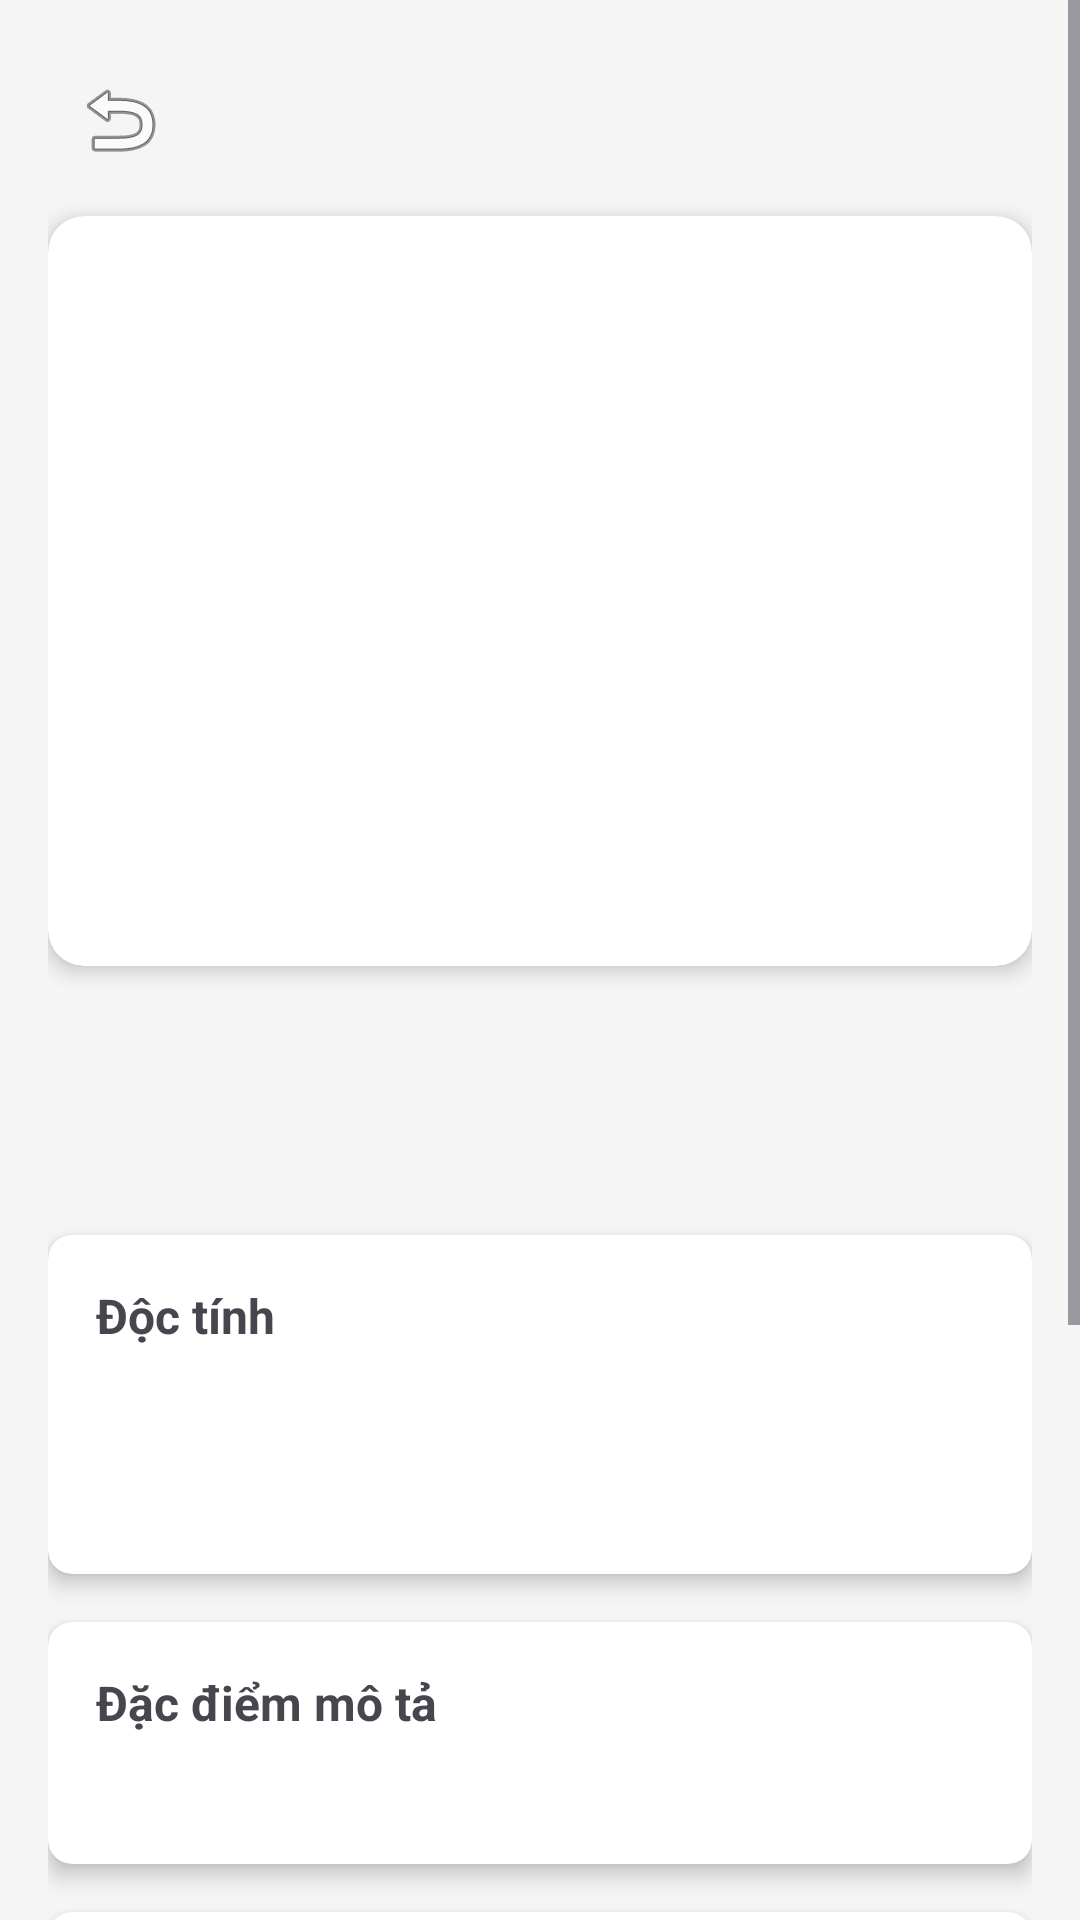

Write the Android layout XML for this screen, with the resource values it uses.
<!-- AndroidManifest.xml: application theme Theme.TFLClassify -->
<!-- res/layout/activity_mushroom_detail.xml -->
<?xml version="1.0" encoding="utf-8"?>
<ScrollView xmlns:android="http://schemas.android.com/apk/res/android"
    xmlns:app="http://schemas.android.com/apk/res-auto"
    xmlns:tools="http://schemas.android.com/tools"
    android:layout_width="match_parent"
    android:layout_height="match_parent"
    android:background="#F5F5F5"
    tools:context=".MushroomDetailActivity">

    <LinearLayout
        android:layout_width="match_parent"
        android:layout_height="wrap_content"
        android:orientation="vertical"
        android:padding="16dp">

        <ImageButton
            android:id="@+id/ivBackButton"
            android:layout_width="48dp"
            android:layout_height="48dp"
            android:src="@android:drawable/ic_menu_revert"
            android:background="?attr/selectableItemBackgroundBorderless"
            android:contentDescription="@string/quay_l_i"
            android:layout_marginBottom="8dp" />

        <androidx.cardview.widget.CardView
            android:layout_width="match_parent"
            android:layout_height="250dp"
            app:cardCornerRadius="12dp"
            app:cardElevation="4dp"
            android:layout_marginBottom="16dp">

            <ImageView
                android:id="@+id/ivDetailImage"
                android:layout_width="match_parent"
                android:layout_height="match_parent"
                android:scaleType="centerCrop"
                tools:src="@android:drawable/ic_menu_gallery"
                android:contentDescription="@string/h_nh_chi_ti_t_n_m" />
        </androidx.cardview.widget.CardView>

        <TextView
            android:id="@+id/tvDetailScientificName"
            android:layout_width="wrap_content"
            android:layout_height="wrap_content"
            tools:text="Agaricus augustus"
            android:textStyle="bold|italic"
            android:textSize="22sp"
            android:textColor="#333333"/>

        <TextView
            android:id="@+id/tvDetailCommonName"
            android:layout_width="wrap_content"
            android:layout_height="wrap_content"
            android:layout_marginTop="4dp"
            tools:text="Nấm Hoàng đế"
            android:textSize="18sp"
            android:textColor="#666666"/>

        <androidx.cardview.widget.CardView
            android:layout_width="match_parent"
            android:layout_height="wrap_content"
            android:layout_marginTop="16dp"
            app:cardCornerRadius="8dp"
            app:cardElevation="4dp">

            <LinearLayout
                android:layout_width="match_parent"
                android:layout_height="wrap_content"
                android:orientation="vertical"
                android:padding="16dp">

                <TextView
                    android:text="@string/detail_title_toxicity"
                    android:textStyle="bold"
                    android:textSize="16sp"
                    android:layout_width="wrap_content"
                    android:layout_height="wrap_content"/>

                <TextView
                    android:id="@+id/tvDetailToxicity"
                    android:layout_width="wrap_content"
                    android:layout_height="wrap_content"
                    android:layout_marginTop="8dp"
                    tools:text="Ăn được"
                    android:textSize="18sp"
                    android:textStyle="bold"/>

                <TextView
                    android:id="@+id/tvDetailToxicityNote"
                    android:layout_width="wrap_content"
                    android:layout_height="wrap_content"
                    android:layout_marginTop="8dp"
                    tools:text="Là lựa chọn nếu nấu chín kỹ"
                    android:textSize="14sp"/>
            </LinearLayout>
        </androidx.cardview.widget.CardView>

        <androidx.cardview.widget.CardView
            android:layout_width="match_parent"
            android:layout_height="wrap_content"
            android:layout_marginTop="16dp"
            app:cardCornerRadius="8dp"
            app:cardElevation="4dp">

            <LinearLayout
                android:layout_width="match_parent"
                android:layout_height="wrap_content"
                android:orientation="vertical"
                android:padding="16dp">

                <TextView
                    android:text="@string/detail_title_description"
                    android:textStyle="bold"
                    android:textSize="16sp"
                    android:layout_width="wrap_content"
                    android:layout_height="wrap_content"/>

                <TextView
                    android:id="@+id/tvDetailDescription"
                    android:layout_width="wrap_content"
                    android:layout_height="wrap_content"
                    android:layout_marginTop="8dp"
                    tools:text="Mô tả chi tiết..."
                    android:textSize="14sp"
                    android:lineSpacingExtra="4dp"/>
            </LinearLayout>
        </androidx.cardview.widget.CardView>

        <androidx.cardview.widget.CardView
            android:layout_width="match_parent"
            android:layout_height="wrap_content"
            android:layout_marginTop="16dp"
            app:cardCornerRadius="8dp"
            app:cardElevation="4dp">

            <LinearLayout
                android:layout_width="match_parent"
                android:layout_height="wrap_content"
                android:orientation="vertical"
                android:padding="16dp">

                <TextView
                    android:text="@string/detail_title_habitat"
                    android:textStyle="bold"
                    android:textSize="16sp"
                    android:layout_width="wrap_content"
                    android:layout_height="wrap_content"/>

                <TextView
                    android:id="@+id/tvDetailHabitat"
                    android:layout_width="wrap_content"
                    android:layout_height="wrap_content"
                    android:layout_marginTop="8dp"
                    tools:text="Rừng lá kim và sồi"
                    android:textSize="14sp"/>
            </LinearLayout>
        </androidx.cardview.widget.CardView>

        <androidx.cardview.widget.CardView
            android:id="@+id/cardSymptoms"
            android:layout_width="match_parent"
            android:layout_height="wrap_content"
            android:layout_marginTop="16dp"
            app:cardCornerRadius="8dp"
            app:cardElevation="4dp"
            android:visibility="gone"
            tools:visibility="visible">

            <LinearLayout
                android:layout_width="match_parent"
                android:layout_height="wrap_content"
                android:orientation="vertical"
                android:padding="16dp"
                android:background="#FFEBEE">

                <TextView
                    android:text="@string/detail_title_symptoms"
                    android:textStyle="bold"
                    android:textSize="16sp"
                    android:textColor="#D32F2F"
                    android:layout_width="wrap_content"
                    android:layout_height="wrap_content"/>

                <TextView
                    android:id="@+id/tvDetailSymptoms"
                    android:layout_width="wrap_content"
                    android:layout_height="wrap_content"
                    android:layout_marginTop="8dp"
                    tools:text="Buồn nôn, nôn, đau bụng"
                    android:textSize="14sp"
                    android:textColor="#C62828"/>
            </LinearLayout>
        </androidx.cardview.widget.CardView>

        <androidx.cardview.widget.CardView
            android:id="@+id/cardMedicinal"
            android:layout_width="match_parent"
            android:layout_height="wrap_content"
            android:layout_marginTop="16dp"
            app:cardCornerRadius="8dp"
            app:cardElevation="4dp">

            <LinearLayout
                android:layout_width="match_parent"
                android:layout_height="wrap_content"
                android:orientation="vertical"
                android:padding="16dp"
                android:background="#E8F5E9">

                <TextView
                    android:text="Dược tính y học"
                    android:textStyle="bold"
                    android:textSize="16sp"
                    android:textColor="#2E7D32"
                    android:layout_width="wrap_content"
                    android:layout_height="wrap_content"/>

                <TextView
                    android:id="@+id/tvDetailMedicinal"
                    android:layout_width="wrap_content"
                    android:layout_height="wrap_content"
                    android:layout_marginTop="8dp"
                    tools:text="Hỗ trợ hệ miễn dịch, chống ung thư..."
                    android:textSize="14sp"
                    android:lineSpacingExtra="4dp"
                    android:textColor="#1B5E20"/>
            </LinearLayout>
        </androidx.cardview.widget.CardView>

        <androidx.cardview.widget.CardView
            android:layout_width="match_parent"
            android:layout_height="wrap_content"
            android:layout_marginTop="16dp"
            app:cardCornerRadius="8dp"
            app:cardElevation="4dp">

            <LinearLayout
                android:layout_width="match_parent"
                android:layout_height="wrap_content"
                android:orientation="vertical"
                android:padding="16dp">

                <TextView
                    android:text="@string/detail_title_reference"
                    android:textStyle="bold"
                    android:textSize="16sp"
                    android:layout_width="wrap_content"
                    android:layout_height="wrap_content"/>

                <TextView
                    android:id="@+id/tvDetailReference"
                    android:layout_width="wrap_content"
                    android:layout_height="wrap_content"
                    android:layout_marginTop="8dp"
                    tools:text="iNaturalist, GBIF"
                    android:textSize="14sp"
                    android:textColor="#1976D2"/>
            </LinearLayout>
        </androidx.cardview.widget.CardView>

    </LinearLayout>
</ScrollView>
<!-- resources referenced by this layout -->
<resources>
  <string name="detail_title_description">Đặc điểm mô tả</string>
  <string name="detail_title_habitat">Môi trường sinh trưởng</string>
  <string name="detail_title_reference">Nguồn tham khảo</string>
  <string name="detail_title_symptoms">Triệu chứng ngộ độc</string>
  <string name="detail_title_toxicity">Độc tính</string>
  <string name="h_nh_chi_ti_t_n_m">Hình chi tiết nấm</string>
  <string name="quay_l_i">Quay lại</string>
  <style name="Theme.TFLClassify" parent="Theme.Material3.DayNight.NoActionBar">
          
          <item name="colorPrimary">@color/brand_dark_brown</item> 
          <item name="colorOnPrimary">@color/brand_white</item> 
          <item name="colorPrimaryContainer">@color/brand_cream</item> 
          <item name="colorOnPrimaryContainer">@color/brand_dark_brown</item> 
  
          
          <item name="colorSecondary">@color/brand_medium_brown</item> 
          <item name="colorOnSecondary">@color/brand_white</item> 
          <item name="colorSecondaryContainer">@color/brand_cream</item> 
          <item name="colorOnSecondaryContainer">@color/brand_dark_brown</item> 
  
          
          <item name="colorTertiary">@color/brand_medium_brown</item> 
          <item name="colorOnTertiary">@color/brand_white</item> 
          <item name="colorTertiaryContainer">@color/brand_cream</item> 
          <item name="colorOnTertiaryContainer">@color/brand_dark_brown</item> 
  
          
          <item name="colorError">@color/brand_red_error</item> 
          <item name="colorOnError">@color/brand_white</item> 
          <item name="colorErrorContainer">@color/brand_cream</item> 
          <item name="colorOnErrorContainer">@color/brand_red_error</item> 
  
          
          <item name="android:colorBackground">@color/brand_light_gray</item> 
          <item name="colorOnBackground">@color/brand_dark_gray</item> 
          <item name="colorSurface">@color/brand_light_gray</item> 
          <item name="colorOnSurface">@color/brand_dark_gray</item> 
          <item name="colorSurfaceVariant">@color/brand_white</item> 
          <item name="colorOnSurfaceVariant">@color/brand_medium_brown</item> 
  
          
          <item name="colorOutline">@color/brand_medium_brown</item> 
  
          
          <item name="android:statusBarColor">?attr/colorSurface</item>
          
          <item name="android:windowLightStatusBar">true</item>
      </style>
  <color name="brand_dark_brown">#361b00</color>
  <color name="brand_white">#ffffff</color>
  <color name="brand_cream">#fff0e2</color>
  <color name="brand_medium_brown">#8c6443</color>
  <color name="brand_red_error">#ef2945</color>
  <color name="brand_light_gray">#f9f9f9</color>
  <color name="brand_dark_gray">#25201b</color>
</resources>
